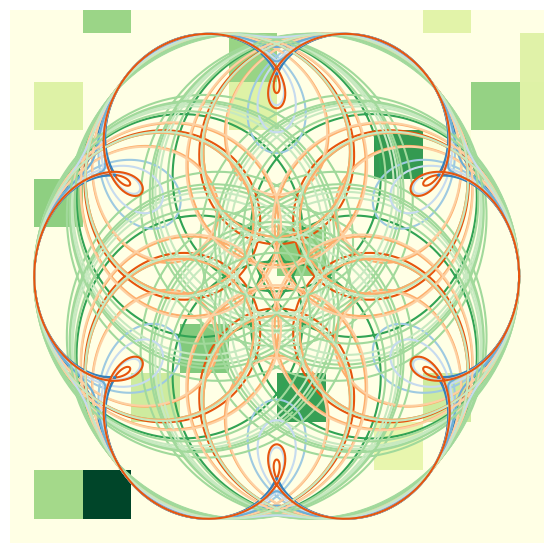

Reproduce this figure in Python.
import numpy as np
from matplotlib.collections import LineCollection
import matplotlib.pyplot as plt
import random
binCount = 82
histSize = 5
binHist = []
valHist = []
binVals = []
binHistIx = 0
for i in range(histSize):
  bins =[]
  binvals = []
  for j in range(5):
    bins.append(random.randint(0, binCount))
    binvals.append(random.random())
  binHist.append(bins)
  valHist.append(binvals)
X = np.zeros((12 + 1, 12 + 1))

colormap =  [(ar[0], ar[1], ar[2]) for ar in plt.colormaps['tab20c'](range(0,binCount+1))]
fig = plt.figure(figsize=(5.334, 5.334), dpi=96)
a = fig.add_axes([0,0,1,1])
a.set_xlim(12)
a.set_ylim(12)
a.set_axis_off()
for i in range(histSize):
  bins = binHist[i]
  binvals = valHist[i]
  for j in range(len(bins)):
    bc = bins[j]
    val = binvals[j]
    yval = np.int32(12 * val)
    X[bc % 12, np.min((12, yval)) ] += bc

print(f'{np.min(X)} and {np.max(X)}')
a.imshow(X, cmap='YlGn')
c1 = np.linspace(0, np.pi * 2, 1000)
c2 = np.linspace(0, np.pi *14, 1000)
r1=5
r2=3
for i in range(histSize):
  bins = binHist[i]
  binvals = valHist[i]
  for j in range(len(bins)):
    b = fig.add_axes([0,0,1,1])
    b.set_axis_off()
    bc = np.float32(bins[j])/binCount
    val = binvals[j]
    yval = 12 * val
    XX = (np.array(r1*np.cos(c1) + bc*yval*np.cos(c2)))*val
    YY = (np.array(r1*np.sin(c1) + bc*yval*np.sin(c2)))*val
    b.plot(XX,YY, color=colormap[np.int32(yval)])
plt.show()


